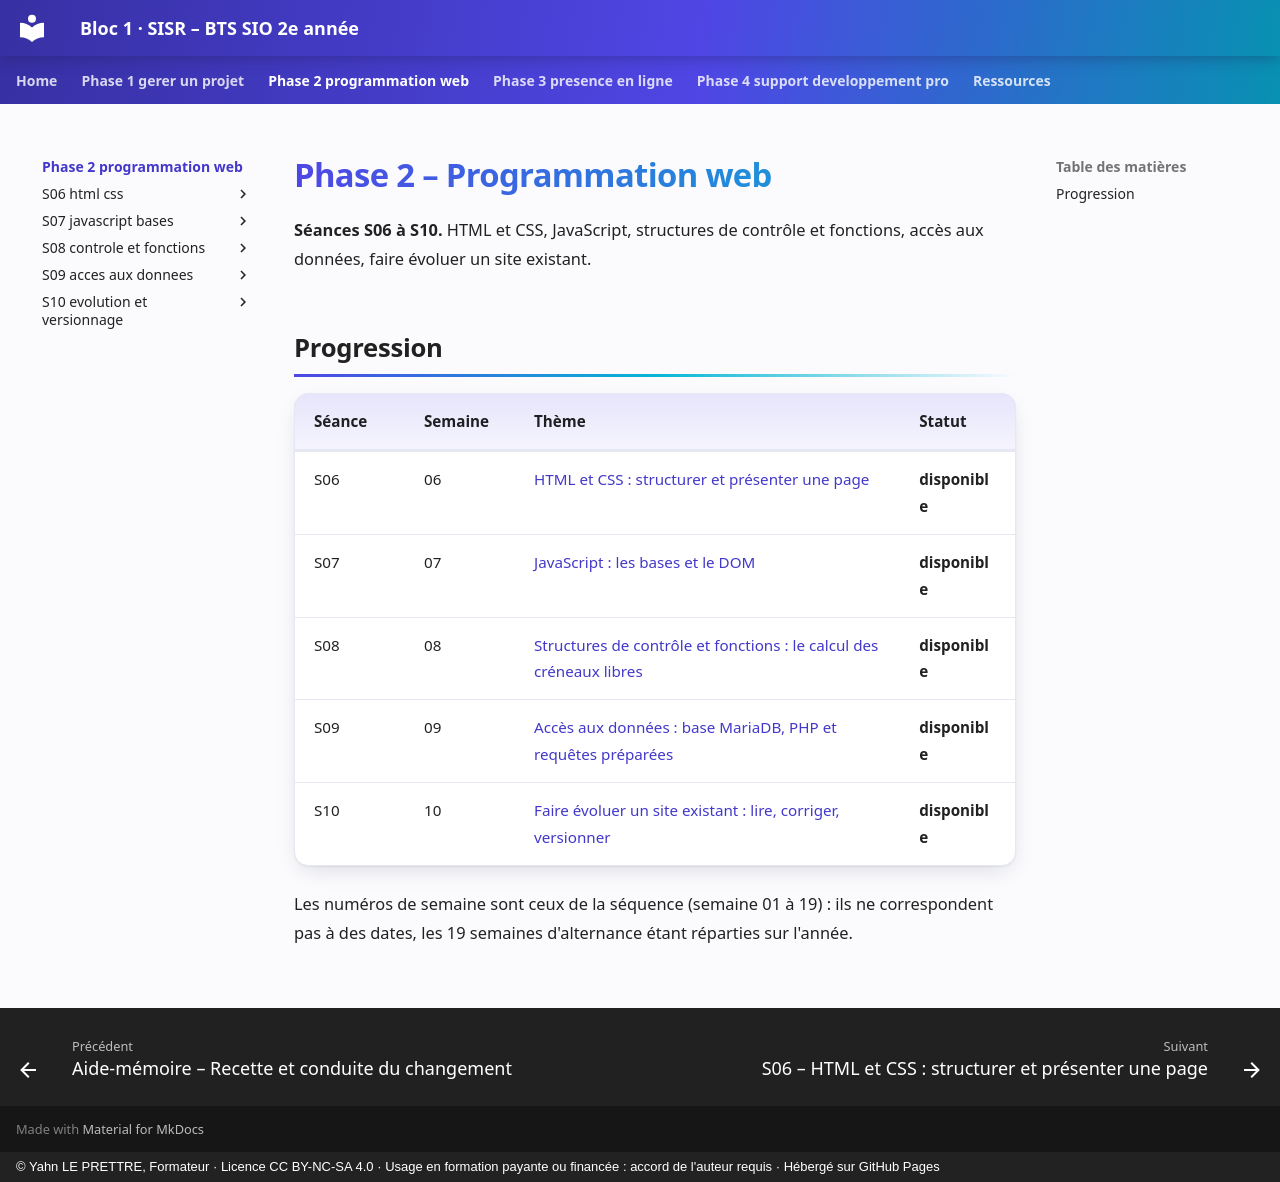

repository: YahnLP/bts2-sio-sisr-bloc1 · page: phase-2-programmation-web/index.html · generator: mkdocs · copyright: © Yahn LE PRETTRE, Formateur · Licence CC BY-NC-SA 4.0 · Usage en formation payante ou financée : accord de l'auteur requis · Hébergé sur GitHub Pages

# Phase 2 – Programmation web

**Séances S06 à S10.** HTML et CSS, JavaScript, structures de contrôle et fonctions, accès aux données, faire évoluer un site existant.

## Progression

| Séance | Semaine | Thème | Statut |
|---|---|---|---|
| S06 | 06 | [HTML et CSS : structurer et présenter une page](S06-html-css/README.md) | **disponible** |
| S07 | 07 | [JavaScript : les bases et le DOM](S07-javascript-bases/README.md) | **disponible** |
| S08 | 08 | [Structures de contrôle et fonctions : le calcul des créneaux libres](S08-controle-et-fonctions/README.md) | **disponible** |
| S09 | 09 | [Accès aux données : base MariaDB, PHP et requêtes préparées](S09-acces-aux-donnees/README.md) | **disponible** |
| S10 | 10 | [Faire évoluer un site existant : lire, corriger, versionner](S10-evolution-et-versionnage/README.md) | **disponible** |

Les numéros de semaine sont ceux de la séquence (semaine 01 à 19) : ils ne correspondent pas à des dates, les 19 semaines d'alternance étant réparties sur l'année.
